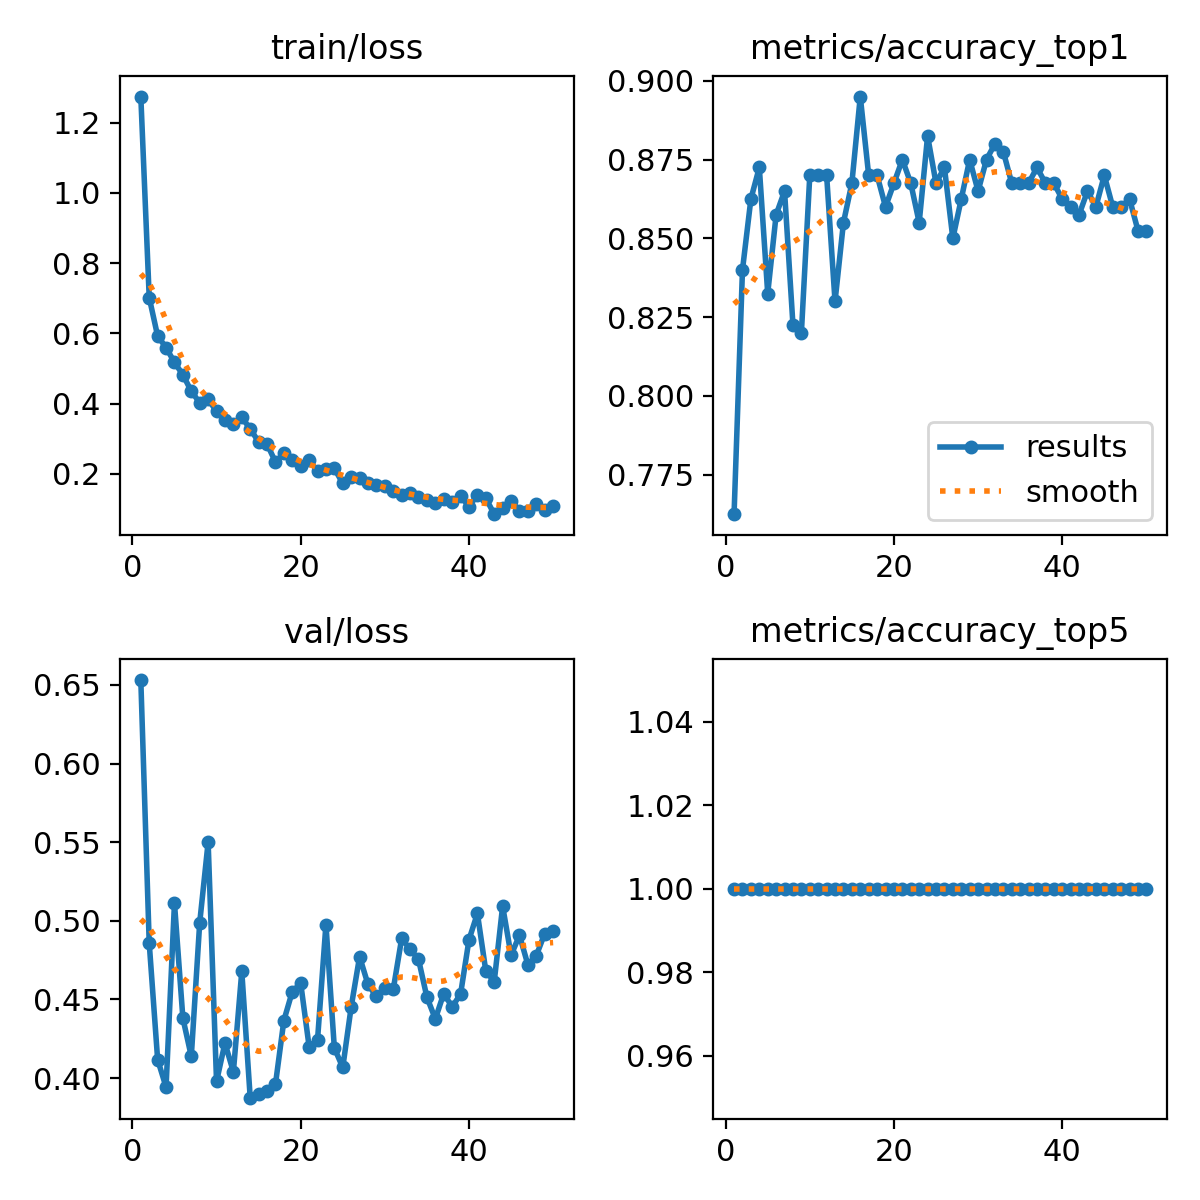

Source data for this figure (header and first rows):
epoch, time, train/loss, metrics/accuracy_top1, metrics/accuracy_top5, val/loss, lr/pg0, lr/pg1, lr/pg2
1, 21.28, 1.275, 0.7625, 1, 0.6531, 0.0003661, 0.0003661, 0.0003661
2, 42.22, 0.7021, 0.84, 1, 0.4858, 0.0007219, 0.0007219, 0.0007219
3, 62.91, 0.5926, 0.8625, 1, 0.4118, 0.001063, 0.001063, 0.001063
4, 82.57, 0.56, 0.8725, 1, 0.3943, 0.001045, 0.001045, 0.001045
5, 103.1, 0.5175, 0.8325, 1, 0.5113, 0.001023, 0.001023, 0.001023
6, 123.8, 0.4824, 0.8575, 1, 0.4381, 0.001001, 0.001001, 0.001001
7, 143.2, 0.4355, 0.865, 1, 0.4138, 0.000979, 0.000979, 0.000979
8, 163.3, 0.4027, 0.8225, 1, 0.4988, 0.000957, 0.000957, 0.000957
9, 184.8, 0.4121, 0.82, 1, 0.55, 0.000935, 0.000935, 0.000935
10, 204.2, 0.3785, 0.87, 1, 0.3979, 0.000913, 0.000913, 0.000913
11, 224.1, 0.3542, 0.87, 1, 0.4223, 0.000891, 0.000891, 0.000891
12, 245.8, 0.3426, 0.87, 1, 0.4039, 0.000869, 0.000869, 0.000869
13, 264.8, 0.361, 0.83, 1, 0.4678, 0.000847, 0.000847, 0.000847
14, 284.1, 0.3285, 0.855, 1, 0.3876, 0.000825, 0.000825, 0.000825
15, 305.1, 0.2912, 0.8675, 1, 0.3902, 0.000803, 0.000803, 0.000803
16, 325.5, 0.2853, 0.895, 1, 0.3918, 0.000781, 0.000781, 0.000781
17, 345.2, 0.234, 0.87, 1, 0.3961, 0.000759, 0.000759, 0.000759
18, 366, 0.2595, 0.87, 1, 0.4366, 0.000737, 0.000737, 0.000737
19, 386, 0.241, 0.86, 1, 0.455, 0.000715, 0.000715, 0.000715
20, 405.6, 0.2238, 0.8675, 1, 0.4604, 0.000693, 0.000693, 0.000693
21, 425.5, 0.2395, 0.875, 1, 0.4201, 0.000671, 0.000671, 0.000671
22, 446.7, 0.2084, 0.8675, 1, 0.4242, 0.000649, 0.000649, 0.000649
23, 466.2, 0.213, 0.855, 1, 0.4976, 0.000627, 0.000627, 0.000627
24, 485.4, 0.2157, 0.8825, 1, 0.4192, 0.0006051, 0.0006051, 0.0006051
25, 506.7, 0.1731, 0.8675, 1, 0.4068, 0.0005831, 0.0005831, 0.0005831
26, 526.2, 0.1912, 0.8725, 1, 0.4453, 0.0005611, 0.0005611, 0.0005611
27, 545.5, 0.1892, 0.85, 1, 0.4772, 0.0005391, 0.0005391, 0.0005391
28, 565, 0.1737, 0.8625, 1, 0.4596, 0.0005171, 0.0005171, 0.0005171
29, 585.9, 0.1697, 0.875, 1, 0.4519, 0.0004951, 0.0004951, 0.0004951
30, 605.1, 0.1664, 0.865, 1, 0.4573, 0.0004731, 0.0004731, 0.0004731
31, 624.3, 0.1515, 0.875, 1, 0.4564, 0.0004511, 0.0004511, 0.0004511
32, 645.7, 0.1409, 0.88, 1, 0.4888, 0.0004291, 0.0004291, 0.0004291
33, 664.8, 0.1451, 0.8775, 1, 0.4819, 0.0004071, 0.0004071, 0.0004071
34, 683.9, 0.1341, 0.8675, 1, 0.4756, 0.0003851, 0.0003851, 0.0003851
35, 703.7, 0.1264, 0.8675, 1, 0.4515, 0.0003631, 0.0003631, 0.0003631
36, 724.5, 0.1179, 0.8675, 1, 0.4376, 0.0003411, 0.0003411, 0.0003411
37, 743.6, 0.1278, 0.8725, 1, 0.4538, 0.0003191, 0.0003191, 0.0003191
38, 762.6, 0.1211, 0.8675, 1, 0.4453, 0.0002971, 0.0002971, 0.0002971
39, 784, 0.1368, 0.8675, 1, 0.4534, 0.0002751, 0.0002751, 0.0002751
40, 803, 0.1072, 0.8625, 1, 0.488, 0.0002531, 0.0002531, 0.0002531
41, 823.4, 0.1399, 0.86, 1, 0.5047, 0.0002311, 0.0002311, 0.0002311
42, 844.5, 0.1309, 0.8575, 1, 0.468, 0.0002091, 0.0002091, 0.0002091
43, 864.1, 0.08543, 0.865, 1, 0.4613, 0.0001871, 0.0001871, 0.0001871
44, 883.5, 0.1032, 0.86, 1, 0.5093, 0.0001651, 0.0001651, 0.0001651
45, 903.6, 0.1235, 0.87, 1, 0.4781, 0.0001431, 0.0001431, 0.0001431
46, 924.8, 0.09444, 0.86, 1, 0.4908, 0.0001211, 0.0001211, 0.0001211
47, 944.1, 0.09463, 0.86, 1, 0.4721, 9.91012e-05, 9.91012e-05, 9.91012e-05
48, 963.4, 0.1139, 0.8625, 1, 0.4779, 7.71034e-05, 7.71034e-05, 7.71034e-05
49, 985.2, 0.09749, 0.8525, 1, 0.4919, 5.51056e-05, 5.51056e-05, 5.51056e-05
50, 1005, 0.1084, 0.8525, 1, 0.4934, 3.31078e-05, 3.31078e-05, 3.31078e-05
